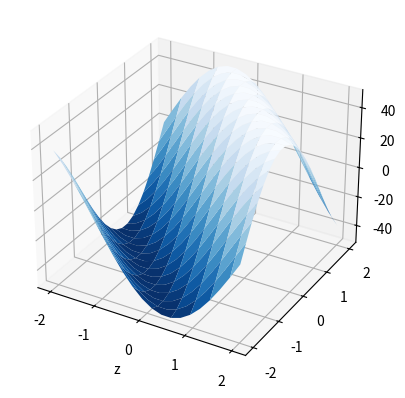

This figure's Python source:
import matplotlib.pyplot as plt
import numpy as np

x, y = np.mgrid[-2 : 2 : 20j, -2 : 2 : 20j]
z = 50 * np.sin(x + y)                     # 测试数据
ax = plt.subplot(111, projection = '3d')   # 三维图形
ax.plot_surface(x, y, z, rstride = 2, cstride = 1, cmap = plt.cm.Blues_r)
ax.set_xlabel('x')                         # 设置坐标轴标签
ax.set_xlabel('y')
ax.set_xlabel('z')
plt.show()